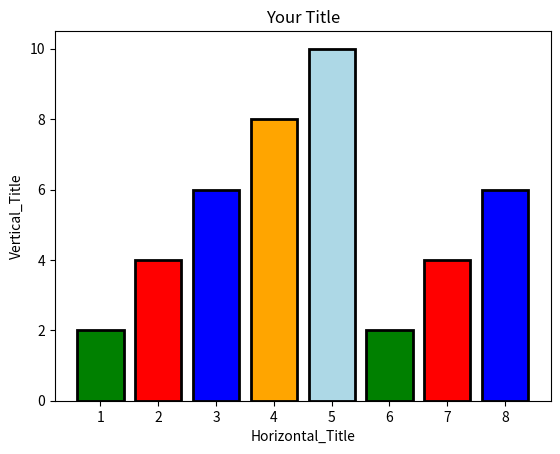

Recreate this plot in Python.
#line chart
import matplotlib.pyplot as plt

x1 = [1,2,3,4,5,6,7,8]
y1 = [2,4,6,8,10,2,4,6]

colors = ['green', 'red', 'blue', 'orange', 'lightblue' ]

plt.bar(x1, y1, edgecolor='black', color=colors, linewidth=2)
# plt.barh(x1, y1)
plt.xlabel("Horizontal_Title")
plt.ylabel("Vertical_Title")
plt.title("Your Title")
plt.show()